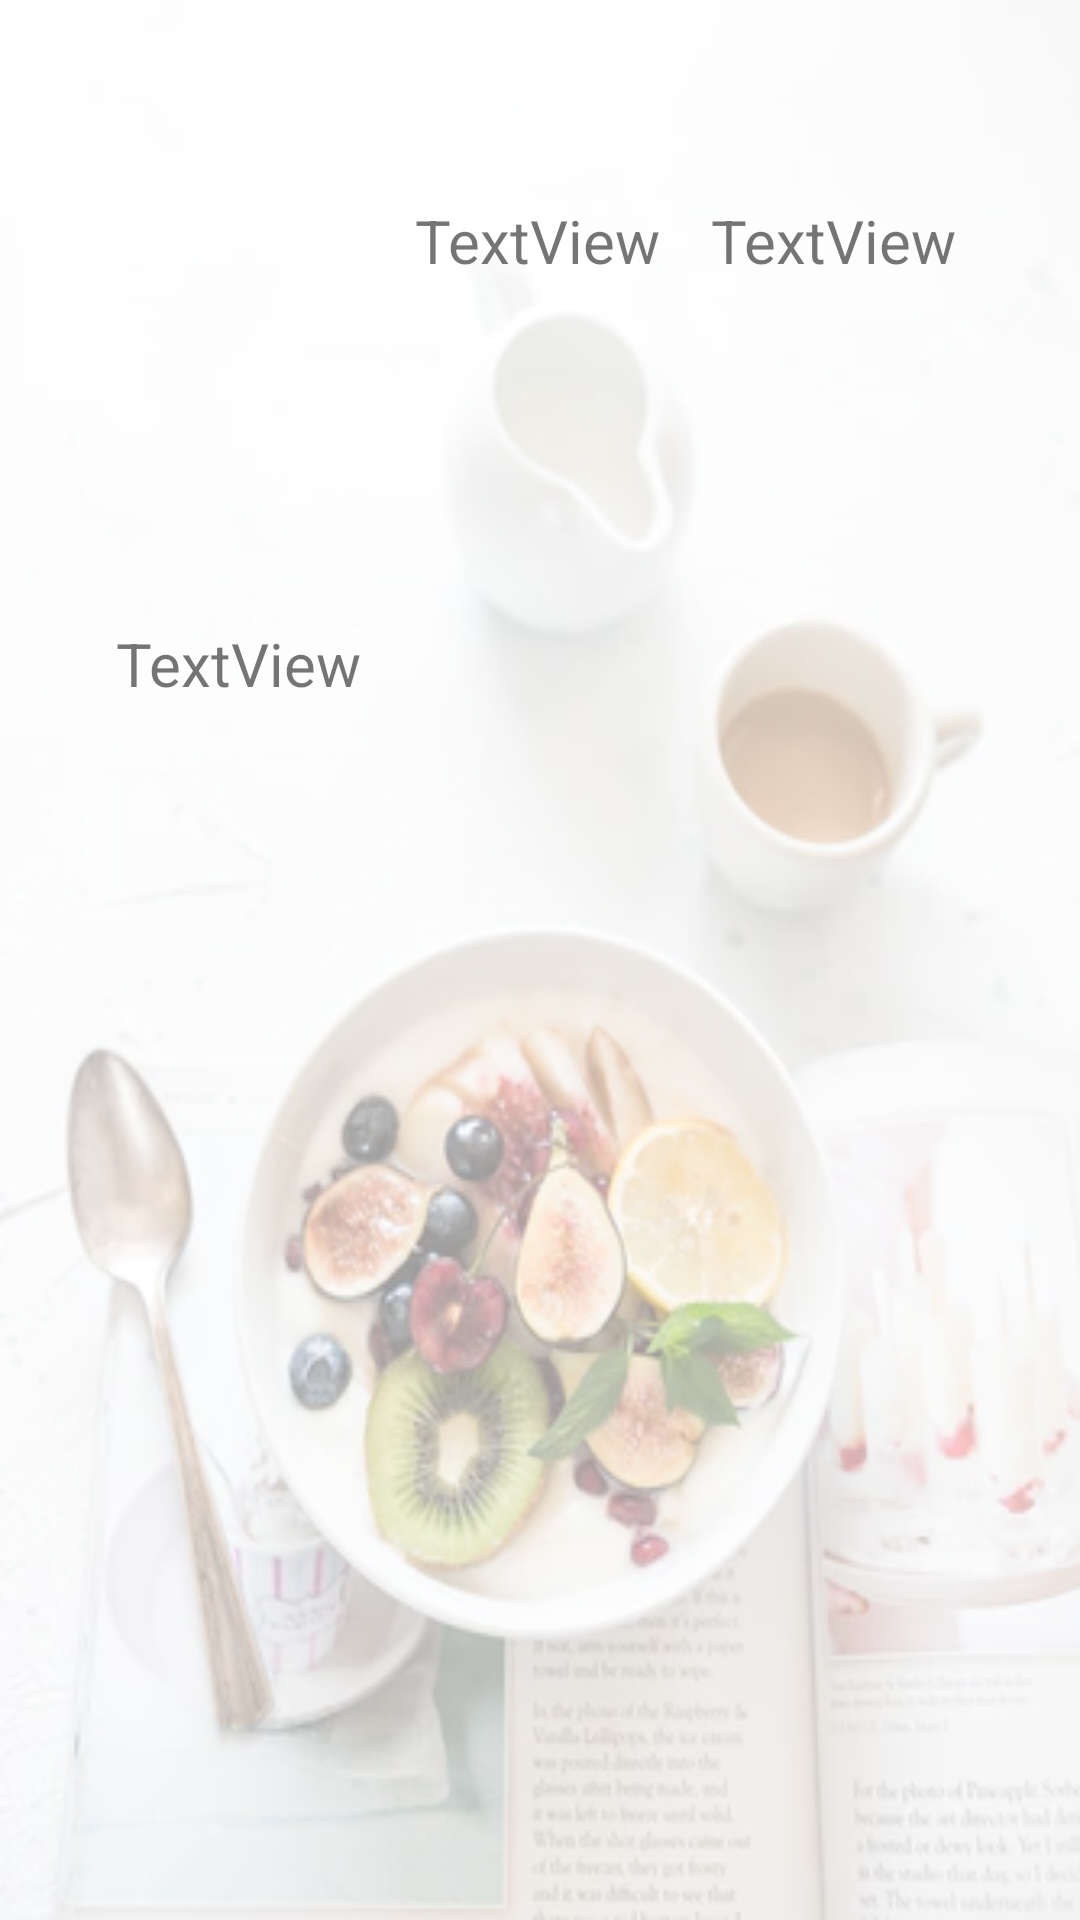

Produce the Android XML layout that renders to this screen, including the resource entries it uses.
<!-- AndroidManifest.xml: application theme Theme.Dishapp -->
<!-- res/layout/activity_details_page.xml -->
<?xml version="1.0" encoding="utf-8"?>

<androidx.constraintlayout.widget.ConstraintLayout xmlns:android="http://schemas.android.com/apk/res/android"
    xmlns:app="http://schemas.android.com/apk/res-auto"
    xmlns:tools="http://schemas.android.com/tools"
    android:layout_width="match_parent"
    android:layout_height="match_parent"
    tools:context=".DetailsPage">

    <ImageView
        android:id="@+id/im1"
        android:layout_width="match_parent"
        android:layout_height="match_parent"
        android:alpha="0.4"
        android:scaleType="fitXY"
        android:src="@drawable/detail"
        app:layout_constraintBottom_toBottomOf="parent"
        app:layout_constraintEnd_toEndOf="parent"
        app:layout_constraintHorizontal_bias="1.0"
        app:layout_constraintStart_toStartOf="parent"
        app:layout_constraintTop_toTopOf="parent"
        app:layout_constraintVertical_bias="0.0" />

    <TextView
        android:id="@+id/textPrice"
        android:layout_width="wrap_content"
        android:layout_height="wrap_content"
        android:text="TextView"
        android:textSize="20dp"
        app:layout_constraintBottom_toBottomOf="parent"
        app:layout_constraintEnd_toEndOf="parent"
        app:layout_constraintHorizontal_bias="0.852"
        app:layout_constraintStart_toStartOf="parent"
        app:layout_constraintTop_toTopOf="parent"
        app:layout_constraintVertical_bias="0.109" />

    <TextView
        android:id="@+id/textName"
        android:layout_width="wrap_content"
        android:layout_height="wrap_content"
        android:text="TextView"
        android:textSize="20dp"
        app:layout_constraintBottom_toBottomOf="parent"
        app:layout_constraintEnd_toEndOf="parent"
        app:layout_constraintHorizontal_bias="0.498"
        app:layout_constraintStart_toStartOf="parent"
        app:layout_constraintTop_toTopOf="parent"
        app:layout_constraintVertical_bias="0.109" />

    <TextView
        android:id="@+id/textIngredient"
        android:layout_width="282dp"
        android:layout_height="256dp"
        android:text="TextView"
        android:textSize="20dp"
        app:layout_constraintBottom_toBottomOf="parent"
        app:layout_constraintEnd_toEndOf="parent"
        app:layout_constraintHorizontal_bias="0.496"
        app:layout_constraintStart_toStartOf="parent"
        app:layout_constraintTop_toTopOf="parent"
        app:layout_constraintVertical_bias="0.541" />

</androidx.constraintlayout.widget.ConstraintLayout>
<!-- resources referenced by this layout -->
<resources>
  <!-- drawable detail: png bitmap (drawable-v24, 197351 bytes) -->
  <style name="Theme.Dishapp" parent="Theme.MaterialComponents.DayNight.DarkActionBar">
          
          <item name="colorPrimary">@color/purple_500</item>
          <item name="colorPrimaryVariant">@color/purple_700</item>
          <item name="colorOnPrimary">@color/white</item>
          
          <item name="colorSecondary">@color/teal_200</item>
          <item name="colorSecondaryVariant">@color/teal_700</item>
          <item name="colorOnSecondary">@color/black</item>
          
          <item name="android:statusBarColor" tools:targetApi="l">?attr/colorPrimaryVariant</item>
          
      </style>
  <!-- not gathered from this repository: default colours our renderer supplied (Android Studio template values) -->
  <color name="purple_500">#FF6200EE</color>
  <color name="purple_700">#FF3700B3</color>
  <color name="teal_200">#FF03DAC5</color>
  <color name="teal_700">#FF018786</color>
  <color name="black">#FF000000</color>
  <color name="white">#FFFFFFFF</color>
</resources>
